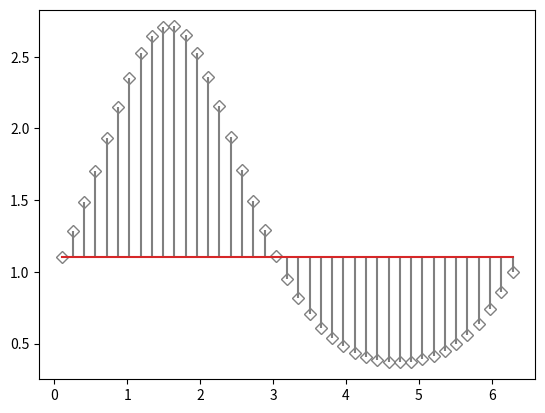

Write Python code to recreate this figure. (Note: this script raises an exception after producing the figure.)
import matplotlib.pyplot as plt
import numpy as np

x = np.linspace(0.1, 2 * np.pi, 41)
y = np.exp(np.sin(x))

markerline, stemlines, baseline = plt.stem(
    x, y, linefmt ='grey', markerfmt ='D',
    bottom = 1.1)
markerline.set_markerfacecolor('none')
# plt.stem(x, y)
plt.savefig("img/stm_plt.png")
plt.show()
